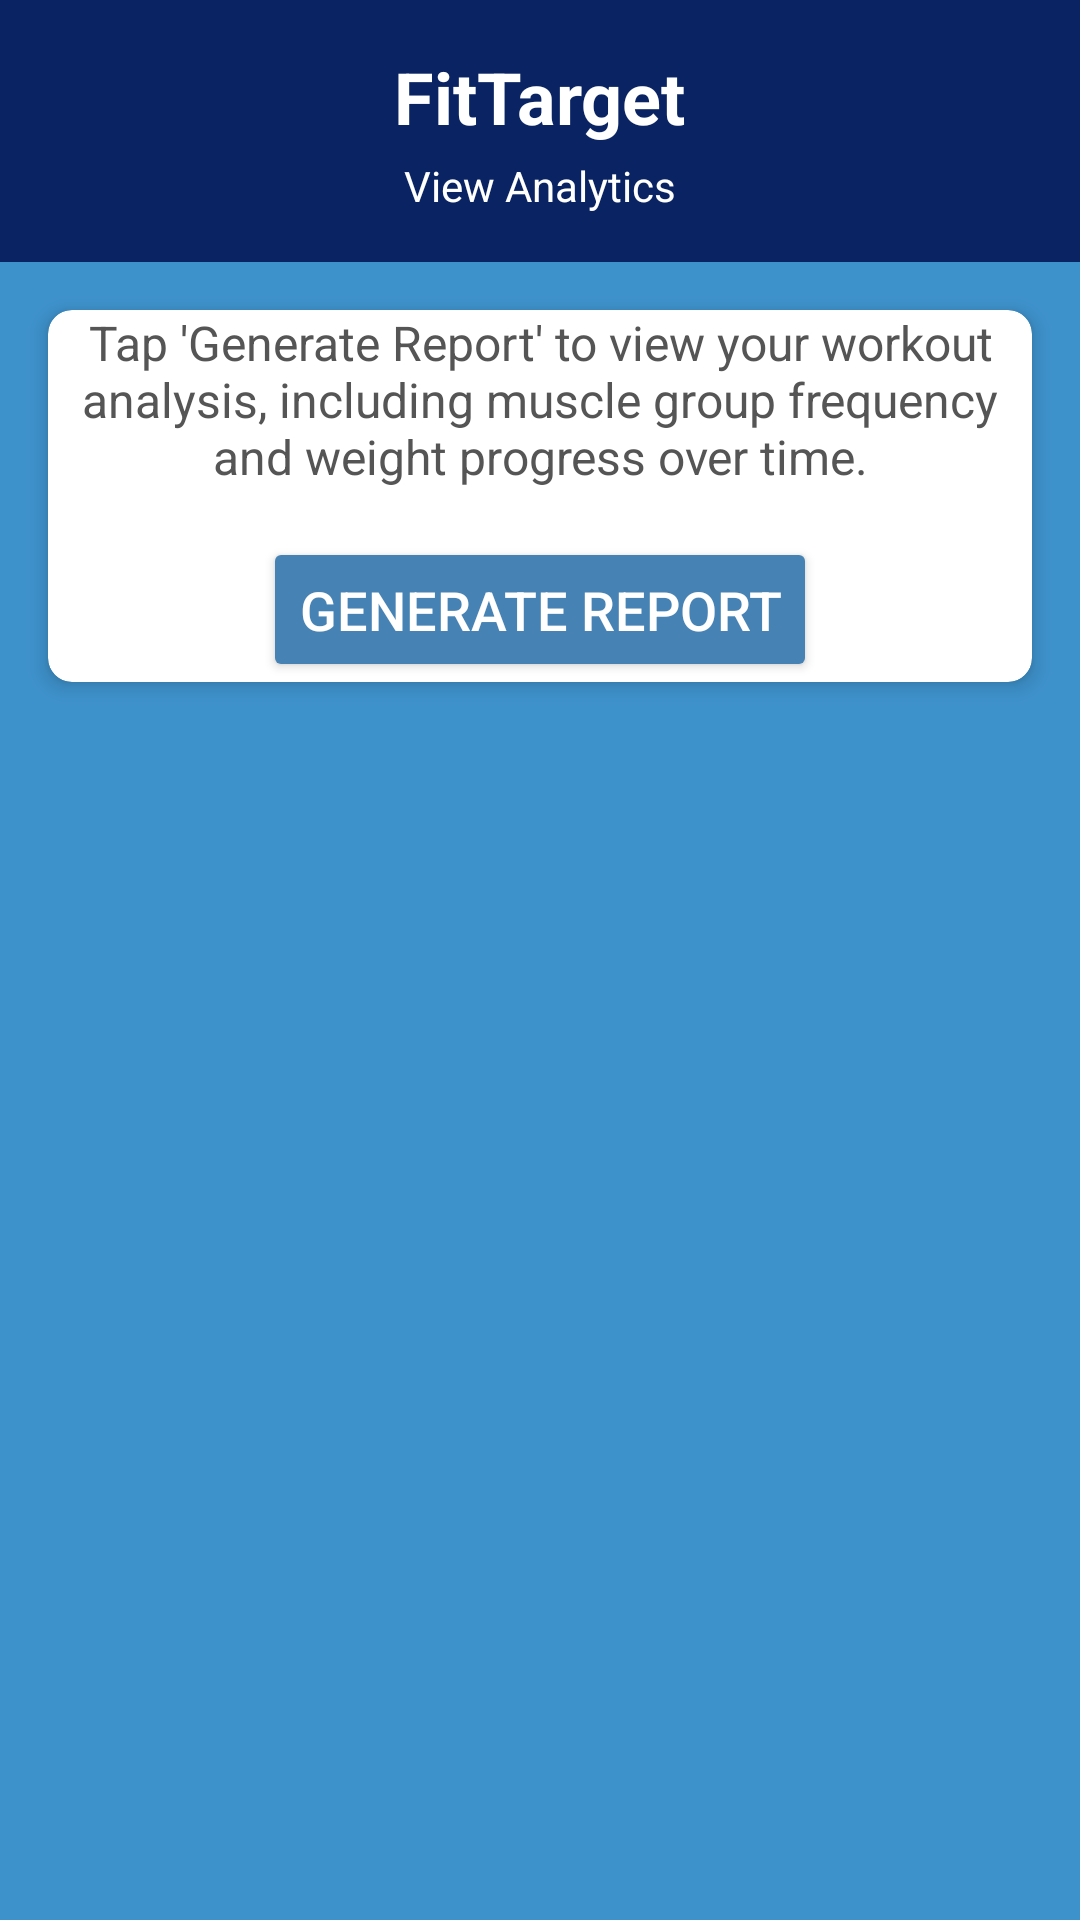

The Android layout XML behind this screen, and the referenced resources:
<!-- AndroidManifest.xml: application theme Theme.FitTarget -->
<!-- res/layout/activity_view_analytics.xml -->
<ScrollView
    xmlns:android="http://schemas.android.com/apk/res/android"
    xmlns:app="http://schemas.android.com/apk/res-auto"
    android:layout_width="match_parent"
    android:layout_height="match_parent"
    android:background="#3E92CC">

    <LinearLayout
        android:layout_width="match_parent"
        android:layout_height="wrap_content"
        android:orientation="vertical"
        android:gravity="center_horizontal">

        <LinearLayout
            android:layout_width="match_parent"
            android:layout_height="wrap_content"
            android:background="#0A2463"
            android:paddingTop="16dp"
            android:paddingBottom="16dp"
            android:orientation="vertical"
            android:gravity="center">

            <TextView
                android:layout_width="wrap_content"
                android:layout_height="wrap_content"
                android:text="FitTarget"
                android:textSize="24sp"
                android:textStyle="bold"
                android:textColor="#FFFFFF"/>

            <TextView
                android:layout_width="wrap_content"
                android:layout_height="wrap_content"
                android:text="View Analytics"
                android:textSize="14sp"
                android:textColor="#FFFFFF"
                android:layout_marginTop="4dp"/>
        </LinearLayout>

        <androidx.cardview.widget.CardView
            android:layout_width="match_parent"
            android:layout_height="wrap_content"
            android:layout_margin="16dp"
            app:cardElevation="4dp"
            app:cardCornerRadius="8dp"
            android:padding="24dp">

            <LinearLayout
                android:layout_width="match_parent"
                android:layout_height="wrap_content"
                android:orientation="vertical"
                android:gravity="center_horizontal">

                <TextView
                    android:layout_width="wrap_content"
                    android:layout_height="wrap_content"
                    android:text="Tap 'Generate Report' to view your workout analysis, including muscle group frequency and weight progress over time."
                    android:textSize="16sp"
                    android:textColor="#555555"
                    android:gravity="center"
                    android:layout_marginBottom="16dp"/>

                <Button
                    android:id="@+id/submitAllButton"
                    android:layout_width="wrap_content"
                    android:layout_height="wrap_content"
                    android:text="Generate Report"
                    android:textSize="18sp"
                    android:textColor="#FFFFFF"
                    android:backgroundTint="#4682B4"
                    android:padding="12dp"
                    android:layout_gravity="center_horizontal"
                    android:elevation="6dp"/>
            </LinearLayout>
        </androidx.cardview.widget.CardView>
    </LinearLayout>
</ScrollView>
<!-- resources referenced by this layout -->
<resources>
  <style name="Theme.FitTarget" parent="Base.Theme.FitTarget" />
  <style name="Base.Theme.FitTarget" parent="Theme.AppCompat.Light.NoActionBar">
          
          
      </style>
</resources>
